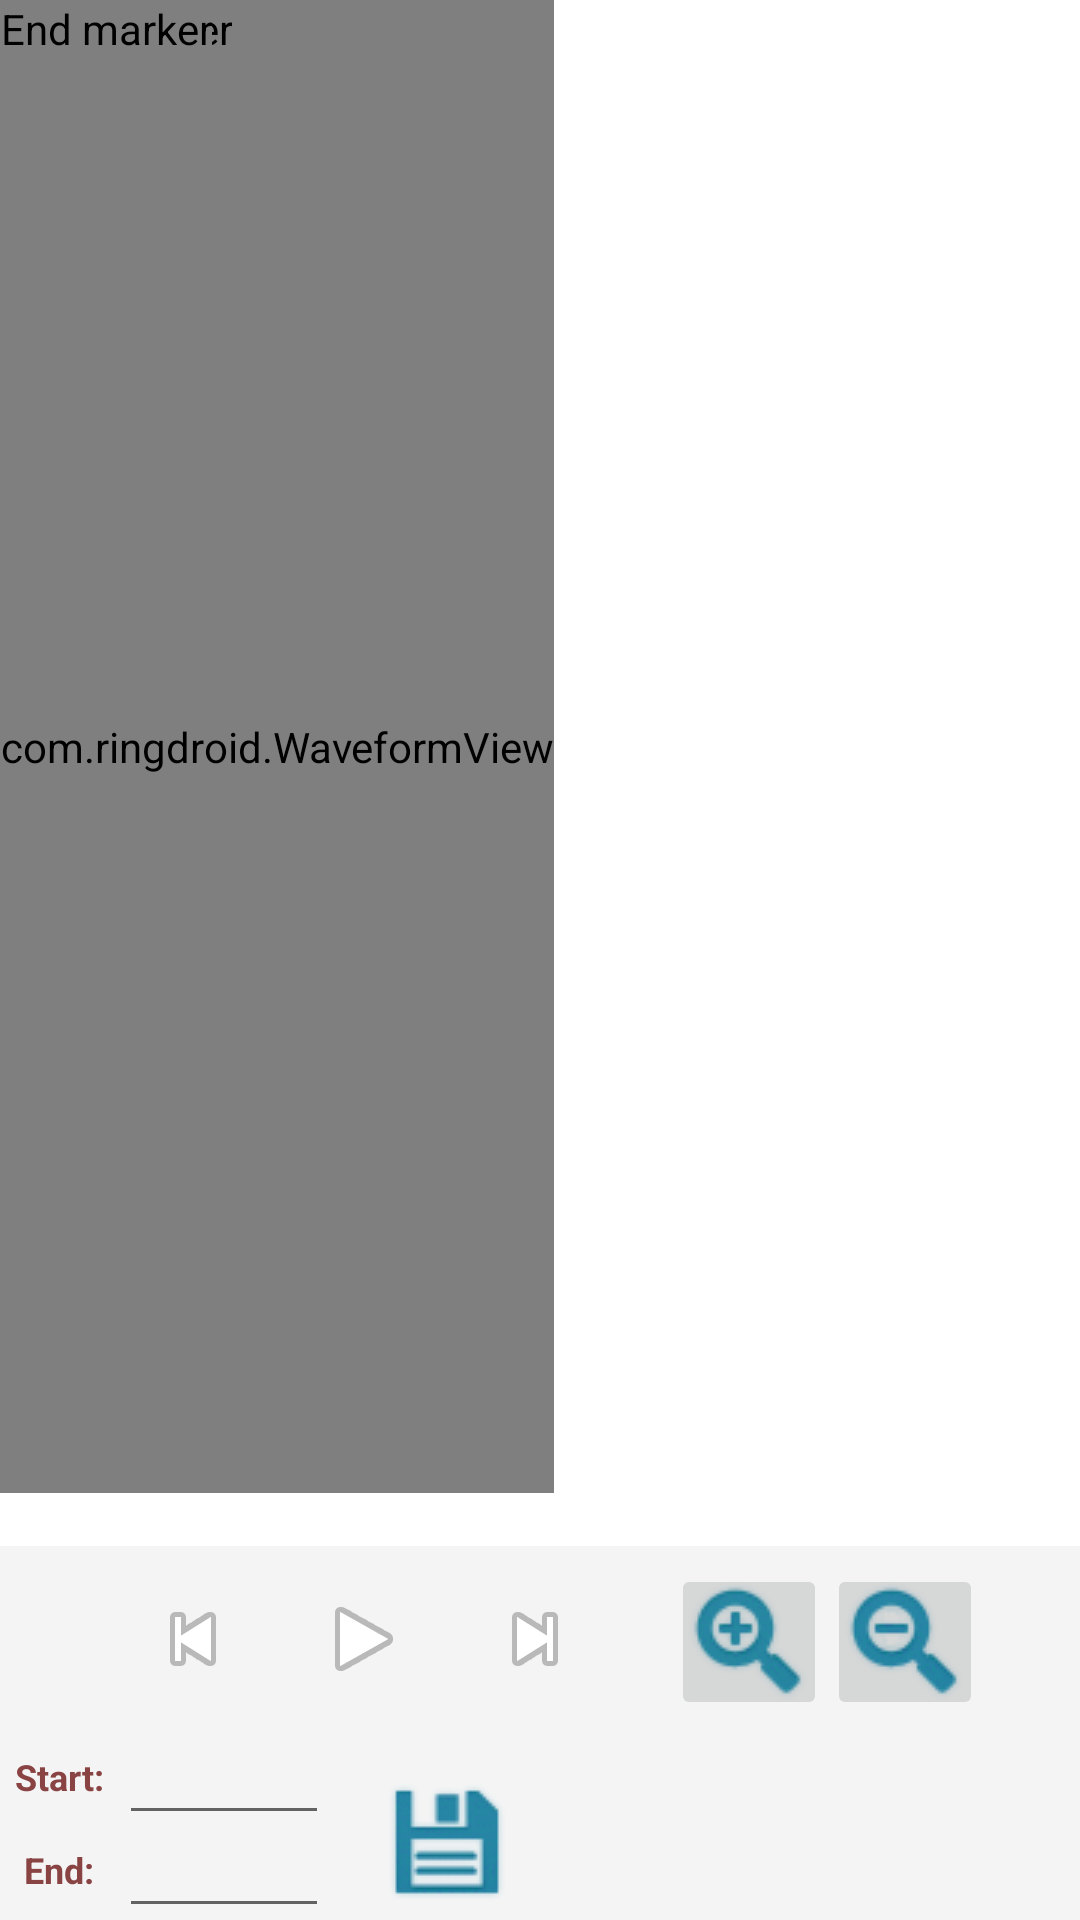

Write the Android layout XML for this screen, with the resource values it uses.
<!-- AndroidManifest.xml: fallback theme Theme.MaterialComponents.DayNight.NoActionBar -->
<!-- res/layout/editor.xml -->
<?xml version="1.0" encoding="utf-8"?>
<LinearLayout xmlns:android="http://schemas.android.com/apk/res/android"
    android:layout_width="fill_parent"
    android:layout_height="fill_parent"
    android:orientation="vertical">

    <AbsoluteLayout
       android:layout_width="wrap_content" 
       android:layout_height="0px"
       android:layout_weight="1">
	   android:src="@drawable/bkgnd"
	   android:scaleType="centerCrop"
	   
      <ImageView android:id="@+id/bkgnd"
       android:layout_width="fill_parent"
       android:layout_height="fill_parent"
       android:scaleType="centerCrop"
       android:src="@drawable/bkgnd" />

      <com.ringdroid.WaveformView android:id="@+id/waveform"
       android:layout_width="fill_parent"
       android:layout_height="fill_parent" />

      <com.ringdroid.MarkerView android:id="@+id/startmarker"
        android:nextFocusDown="@+id/endmarker"
        android:layout_width="wrap_content"
        android:layout_height="wrap_content"
        android:src="@drawable/marker_left"
        android:contentDescription="@string/start_marker" />

      <com.ringdroid.MarkerView android:id="@+id/endmarker"
        android:nextFocusUp="@+id/startmarker"
        android:nextFocusDown="@+id/info"
        android:layout_width="wrap_content"
        android:layout_height="wrap_content"
        android:src="@drawable/marker_right"
        android:contentDescription="@string/end_marker" />

    </AbsoluteLayout>

    <TextView android:id="@+id/info"
       android:nextFocusUp="@+id/endmarker"
       android:nextFocusDown="@+id/play"
       android:layout_width="fill_parent"
       android:layout_height="wrap_content"
       style="@style/AudioFileInfoOverlayText"
       android:gravity="center" />

    <LinearLayout
     style="@style/ToolbarBackground"
     android:layout_width="fill_parent" 
     android:layout_height="62dip"
     android:gravity="center" >

      <ImageButton android:id="@+id/rew"
       android:layout_width="64dip"
       android:layout_height="52dip"
       android:layout_marginTop="6dip"
       android:layout_marginBottom="6dip"
       style="@android:style/MediaButton"
       android:contentDescription="@string/rewind"
       android:src="@android:drawable/ic_media_previous" 
          android:background="#F4F4F4" />

      <ImageButton android:id="@+id/play"
       android:layout_width="50dip"
       android:layout_height="50dip"
       android:layout_marginTop="6dip"
       android:layout_marginBottom="6dip"
       style="@android:style/MediaButton"
       android:scaleType="centerInside"
       android:contentDescription="@string/play"
       android:src="@android:drawable/ic_media_play" />

      <ImageButton android:id="@+id/ffwd"
       android:layout_width="64dip"
       android:layout_height="52dip"
       android:layout_marginRight="5dip"
       android:layout_marginTop="6dip"
       android:layout_marginBottom="6dip"
       style="@android:style/MediaButton"
       android:contentDescription="@string/ffwd"
       android:src="@android:drawable/ic_media_next" 
       android:background="#F4F4F4" />

      <LinearLayout style="@style/VerticalDividerLeft" />
      <LinearLayout style="@style/VerticalDividerRight" />

      <ImageButton android:id="@+id/zoom_in"
       android:layout_width="52dip"
       android:layout_height="52dip"
       android:layout_marginLeft="5dip"
       android:layout_marginTop="9dip"
       android:layout_marginBottom="8dip"
       android:contentDescription="@string/zoom_in"
       android:src="@drawable/button_zoom_in" />

      <ImageButton android:id="@+id/zoom_out"
       android:layout_width="52dip"
       android:layout_height="52dip"
       android:layout_marginTop="9dip"
       android:layout_marginBottom="8dip"
       android:contentDescription="@string/zoom_out"
       android:src="@drawable/button_zoom_out" />

    </LinearLayout>

    <LinearLayout style="@style/HorizontalDividerTop" />
    <LinearLayout style="@style/HorizontalDividerBottom" />

    <LinearLayout
     style="@style/ToolbarBackground"
     android:layout_width="fill_parent" 
     android:layout_height="62dip"
     android:gravity="center_vertical" >

      <LinearLayout
         android:layout_width="wrap_content" 
         android:layout_height="fill_parent"
         android:layout_marginTop="6dip"
         android:layout_marginLeft="5dip"
         android:layout_marginRight="5dip"
         android:gravity="center"
         android:orientation="vertical">

        <TextView
           android:id="@+id/mark_start"
           android:text="@string/start_label"
           android:textColor="#894343"
           android:textSize="12sp"
           android:textStyle="bold"
           android:clickable="true"
           android:layout_width="wrap_content" 
           android:layout_height="31dip" />
           
        <TextView
           android:id="@+id/mark_end"
           android:text="@string/end_label"
           android:textColor="#894343"
           android:textSize="12sp"
           android:textStyle="bold"
           android:clickable="true"
           android:layout_width="wrap_content" 
           android:layout_height="31dip" />
          
        </LinearLayout>
        
        <LinearLayout
         android:layout_width="wrap_content" 
         android:layout_height="fill_parent"
	     android:layout_marginRight="5dip"
         android:gravity="center"
         android:orientation="vertical">

       <EditText android:id="@+id/starttext"
           android:textSize="11sp"
           android:layout_marginTop="5dip"
           android:layout_width="70dip"
           android:layout_height="31dip"
           android:contentDescription="@string/start_label" />
           
       <EditText android:id="@+id/endtext"
           android:textSize="11sp"
           android:layout_width="70dip"
           android:layout_height="31dip"
           android:contentDescription="@string/end_label" />

      </LinearLayout>

      <LinearLayout style="@style/VerticalDividerLeft" />
      <LinearLayout style="@style/VerticalDividerRight" />

      <LinearLayout
         android:layout_width="wrap_content"
         android:layout_height="fill_parent"
         android:layout_marginLeft="5dip"
         android:layout_marginRight="5dip"
         android:gravity="center">

        <ImageButton android:id="@+id/save"
         android:layout_width="52dip"
         android:layout_height="52dip"
         android:layout_marginTop="5dip"
         android:src="@drawable/menu_save"
         android:background="#F4F4F4"       
         android:contentDescription="@string/save_button" />
              
      </LinearLayout>

      <LinearLayout style="@style/VerticalDividerLeft" />
      <LinearLayout style="@style/VerticalDividerRight" />

   </LinearLayout>

</LinearLayout>
<!-- resources referenced by this layout -->
<resources>
  <!-- drawable bkgnd: png bitmap (drawable, 117716 bytes) -->
  <!-- drawable button_zoom_in: png bitmap (drawable, 5090 bytes) -->
  <!-- drawable button_zoom_out: png bitmap (drawable, 5144 bytes) -->
  <!-- drawable menu_save: png bitmap (drawable, 4568 bytes) -->
  <string name="end_label">End:</string>
  <string name="end_marker">End marker</string>
  <string name="ffwd">Fast forward</string>
  <string name="play">Play</string>
  <string name="rewind">Rewind</string>
  <string name="save_button">Save</string>
  <string name="start_label">Start:</string>
  <string name="start_marker">Start marker</string>
  <string name="zoom_in">Zoom In</string>
  <string name="zoom_out">Zoom Out</string>
  <style name="AudioFileInfoOverlayText">
      <item name="android:paddingLeft">4px</item>
      <item name="android:paddingBottom">4px</item>
      <item name="android:textColor">#ffffff</item>
      <item name="android:textSize">12sp</item>
      <item name="android:shadowColor">#9B3737</item>
      <item name="android:shadowDx">1</item>
      <item name="android:shadowDy">1</item>
      <item name="android:shadowRadius">1</item>
      <item name="android:focusable">true</item>
    </style>
  <style name="HorizontalDividerBottom">
      <item name="android:layout_width">fill_parent</item>
      <item name="android:layout_height">1px</item>
      <item name="android:background">#F4F4F4</item>
    </style>
  <style name="HorizontalDividerTop">
      <item name="android:layout_width">fill_parent</item>
      <item name="android:layout_height">1px</item>
      <item name="android:background">#F4F4F4</item>
    </style>
  <style name="ToolbarBackground">
      <item name="android:background">#F4F4F4</item>
    </style>
  <style name="VerticalDividerLeft">
      <item name="android:layout_width">1px</item>
      <item name="android:layout_height">fill_parent</item>
      <item name="android:layout_marginLeft">4px</item>
      <item name="android:background">#F4F4F4</item>
    </style>
  <style name="VerticalDividerRight">
      <item name="android:layout_width">1px</item>
      <item name="android:layout_height">fill_parent</item>
      <item name="android:layout_marginRight">4px</item>
      <item name="android:background">#F4F4F4</item>
    </style>
</resources>
